Run: headless pygame with SDL's dummy video driver; simulated clock (each Clock.tick advances the game by its frame time, no real sleeping); random seed 0; keys injected as events and as key.get_pressed() state; no mouse input.
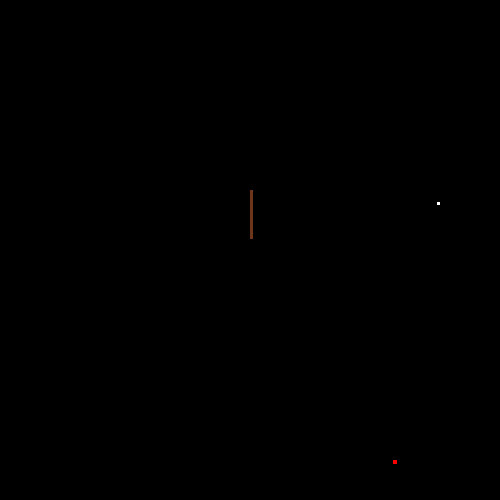
Frame 1 of 3 · flips 1–60 · no input
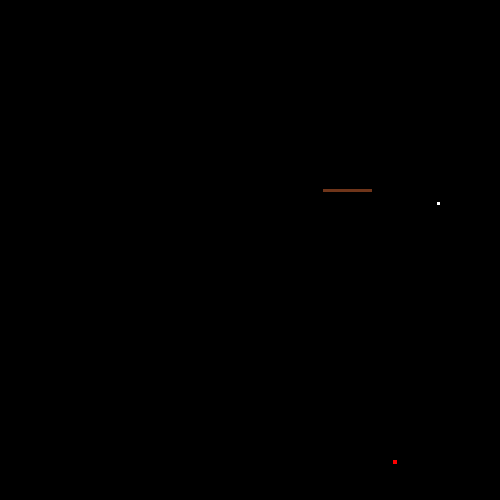
Frame 2 of 3 · flips 61–180 · tapped SPACE, RETURN · held RIGHT (→), D
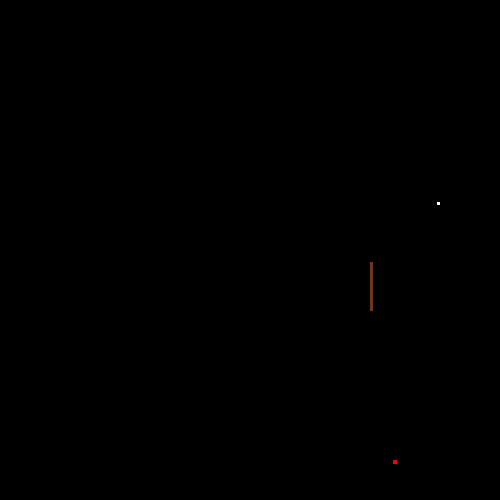
Frame 3 of 3 · flips 181–300 · held DOWN (↓), S

The pygame program that drew these frames:

#! /usr/bin/env python

# Move a worm around the screen. Beware of borders and self!

import pygame
from pygame.locals import *
pygame.init()
import random

class Worm:
    """ A worm. """

    def __init__(self, surface):
        self.surface = surface
        self.x = surface.get_width() / 2
        self.y = surface.get_width() / 2
        self.length = 1
        self.grow_to = 50
        self.vx = 0
        self.vy = -1
        self.body = []
        self.crashed = False
        self.color = 111, 53, 26

    def event(self, event):
        """ Handle keyboard events that affect the worm. """
        if event.key == pygame.K_UP:
            if self.vy == 1: return
            self.vx = 0
            self.vy = -1
        elif event.key == pygame.K_DOWN:
            if self.vy == -1: return
            self.vx = 0
            self.vy = 1
        elif event.key == pygame.K_LEFT:
            if self.vx == 1: return
            self.vx = -1
            self.vy = 0
        elif event.key == pygame.K_RIGHT:
            if self.vx == -1: return
            self.vx = 1
            self.vy = 0

    def move(self):
        """ Move the worm. """
        self.x += self.vx
        self.y += self.vy

        if (self.x, self.y) in self.body:
            self.crashed = True

        self.body.insert(0, (self.x, self.y))

        if (self.grow_to > self.length):
            self.length += 1

        if (len(self.body) > self.grow_to):
            pop = self.body.pop(-1)
            pygame.draw.rect(self.surface, (0, 0, 0), (pop[0], pop[1], 3, 3), 0)

        if (len(self.body) > self.length):
            pop = self.body.pop(-1)
            pygame.draw.rect(self.surface, (0, 0, 0), (pop[0], pop[1], 3, 3), 0)

    def draw(self):
        """ Draw the worm """
        x, y = self.body[0]
        pygame.draw.rect(self.surface, self.color, (x, y, 3, 3), 0)
        x, y = self.body[-1]
        pygame.draw.rect(self.surface, (0, 0, 0), (x, y, 3, 3), 0)

    def position(self):
        return self.x, self.y

    def eat(self):
        self.grow_to += 25

    def hurt(self):
#        self.grow_to -= 25
        self.grow_to = self.grow_to - 25
        self.length = self.length - 25

class Food:
    def __init__(self, surface):
        self.surface = surface
        self.x = random.randint(5, surface.get_width()-5)
        self.y = random.randint(5, surface.get_height()-5)
        self.color = 255, 255, 255

    def draw(self):
        pygame.draw.rect(self.surface, self.color, (self.x, self.y, 3, 3), 0)

    def position(self):
        return self.x, self.y

    def check(self, x, y):
        if x < self.x or x > self.x + 3:
            return False
        elif y < self.y or y > self.y + 3:
            return False
        else:
            return True

    def erase(self):
        pygame.draw.rect(self.surface, (0, 0, 0), (self.x, self.y, 3, 3), 0)

class Fire:
    def __init__(self, surface):
        self.surface = surface
        self.x = random.randint(5, surface.get_width()-5)
        self.y = random.randint(5, surface.get_height()-5)
        self.color = 255, 0, 0

    def draw(self):
        pygame.draw.rect(self.surface, self.color, (self.x, self.y, 4, 4), 0)

    def position(self):
        return self.x, self.y

    def check(self, x, y):
        if x < self.x or x > self.x + 4:
            return False
        elif y < self.y or y > self.y + 4:
            return False
        else:
            return True

    def erase(self):
        pygame.draw.rect(self.surface, (0, 0, 0), (self.x, self.y, 4, 4), 0)

# Window dimensions
w = 500
h = 500

screen = pygame.display.set_mode((w, h))
clock = pygame.time.Clock()

score = 0
worm = Worm(screen)
food1 = Food(screen)
fire1 = Fire(screen)
running = True

while running:
    worm.move()
    worm.draw()
    food1.draw()
    fire1.draw()

    if worm.crashed:
        running = False
    elif worm.x <= 0 or worm.x >= w - 1:
        running = False
    elif worm.y <= 0 or worm.y >= h - 1:
        running = False
    elif food1.check(worm.x, worm.y):
        score += 1
        worm.eat()
        print ("Score: %d") % score
        food1.erase()
        food1 = Food(screen)
    elif fire1.check(worm.x, worm.y):
        score -= 1
        worm.hurt()
        print ("Score: %d") % score
        fire1.erase()
        fire1 = Fire(screen)

    for event in pygame.event.get():
        if event.type == pygame.QUIT:
            running = False
        elif event.type == pygame.KEYDOWN:
            worm.event(event)

    pygame.display.flip()
    clock.tick(100)
